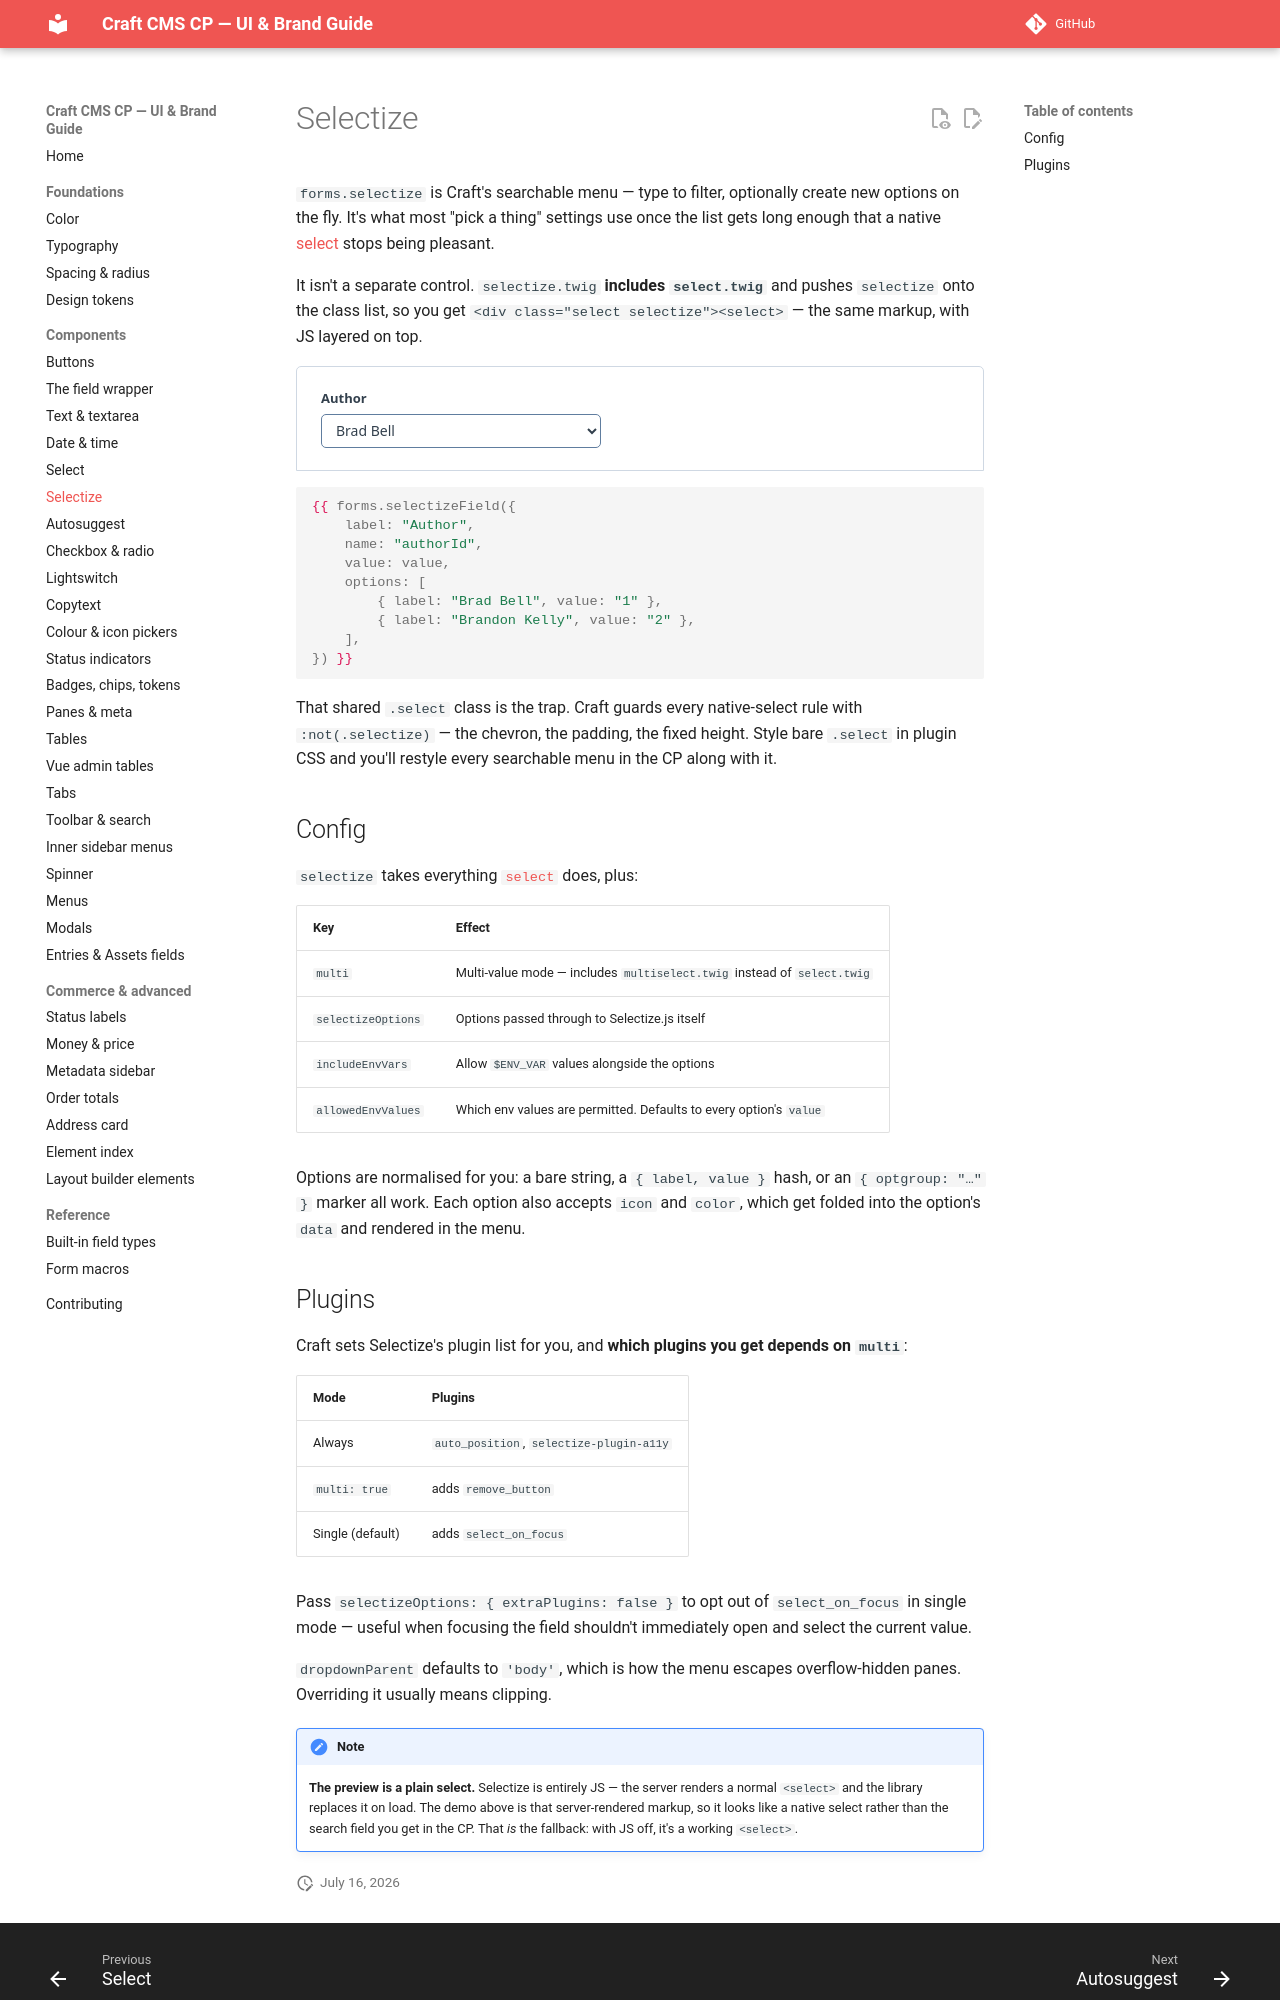

repository: john-henry/craft-cp-ui-guide · page: components/selectize/index.html · generator: mkdocs

# Selectize

`forms.selectize` is Craft's searchable menu — type to filter, optionally create new options on
the fly. It's what most "pick a thing" settings use once the list gets long enough that a native
[select](select.md) stops being pleasant.

It isn't a separate control. `selectize.twig` **includes `select.twig`** and pushes `selectize`
onto the class list, so you get `<div class="select selectize"><select>` — the same markup, with
JS layered on top.

<div class="cp-demo" markdown="0">
<div class="demo">
<div class="field" style="max-width:280px">
<div class="heading"><label id="demo-sz-label" for="demo-sz">Author</label></div>
<div class="input ltr"><div class="select selectize"><select id="demo-sz"><option>Brad Bell</option><option>Brandon Kelly</option><option>Andrew Welch</option></select></div></div>
</div>
</div>
</div>

```twig
{{ forms.selectizeField({
    label: "Author",
    name: "authorId",
    value: value,
    options: [
        { label: "Brad Bell", value: "1" },
        { label: "Brandon Kelly", value: "2" },
    ],
}) }}
```

That shared `.select` class is the trap. Craft guards every native-select rule with
`:not(.selectize)` — the chevron, the padding, the fixed height. Style bare `.select` in plugin
CSS and you'll restyle every searchable menu in the CP along with it.

## Config

`selectize` takes everything [`select`](select.md) does, plus:

| Key | Effect |
| --- | --- |
| `multi` | Multi-value mode — includes `multiselect.twig` instead of `select.twig` |
| `selectizeOptions` | Options passed through to Selectize.js itself |
| `includeEnvVars` | Allow `$ENV_VAR` values alongside the options |
| `allowedEnvValues` | Which env values are permitted. Defaults to every option's `value` |

Options are normalised for you: a bare string, a `{ label, value }` hash, or an
`{ optgroup: "…" }` marker all work. Each option also accepts `icon` and `color`, which get
folded into the option's `data` and rendered in the menu.
